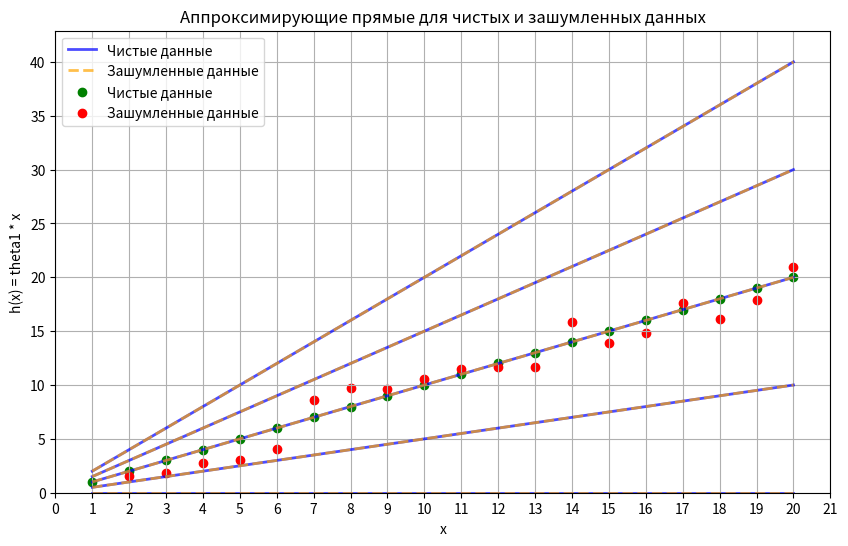
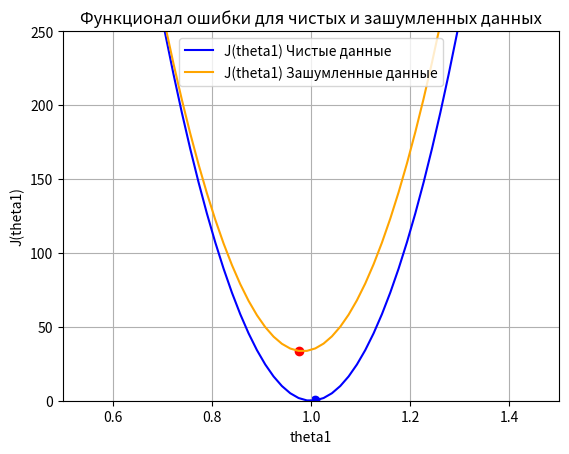

These figures' Python source, in order:
import numpy as np
import matplotlib.pyplot as plt


def plot_approximating_lines(x, y_clean, y_noisy, theta1_values, title, filename):
    plt.figure(figsize=(10, 6))

    for theta1 in theta1_values:
        h_x_clean = theta1 * x
        h_x_noisy = theta1 * x

        # Прямые для чистых данных (синяя сплошная линия)
        plt.plot(x, h_x_clean, color='blue', alpha=0.7, linewidth=2,
                 label=f'Чистые данные' if theta1 == theta1_values[0] else "")
        # Прямые для зашумленных данных (оранжевая пунктирная линия)
        plt.plot(x, h_x_noisy, color='orange', linestyle='--', alpha=0.7, linewidth=2, label=f'Зашумленные данные' if theta1 == theta1_values[0] else "")

    plt.scatter(x, y_clean, color='green', label='Чистые данные')
    plt.scatter(x, y_noisy, color='red', label='Зашумленные данные')

    plt.xlim(0, 21)
    plt.xticks(np.arange(0, 22, 1))
    plt.ylim(0, max(np.concatenate((y_clean, y_noisy))) * max(theta1_values) + 1)
    plt.title(title)
    plt.xlabel("x")
    plt.ylabel("h(x) = theta1 * x")
    plt.grid(True)
    plt.legend()
    plt.savefig(filename)


def plot_error_function(x, y_clean, y_noisy, theta1_values, title, filename):
    J_theta1_clean = [np.sum((theta1 * x - y_clean) ** 2) for theta1 in theta1_values]
    J_theta1_noisy = [np.sum((theta1 * x - y_noisy) ** 2) for theta1 in theta1_values]

    theta1_min_clean = theta1_values[np.argmin(J_theta1_clean)]
    theta1_min_noisy = theta1_values[np.argmin(J_theta1_noisy)]

    plt.figure()
    plt.plot(theta1_values, J_theta1_clean, label='J(theta1) Чистые данные', color='b')
    plt.plot(theta1_values, J_theta1_noisy, label='J(theta1) Зашумленные данные', color='orange')
    plt.scatter(theta1_min_clean, min(J_theta1_clean), color='blue')
    plt.scatter(theta1_min_noisy, min(J_theta1_noisy), color='red')
    plt.ylim([0, 250])
    plt.xlim([0.5, 1.5])
    plt.title(title)
    plt.xlabel('theta1')
    plt.ylabel('J(theta1)')
    plt.grid(True)
    plt.legend()
    plt.savefig(filename)

    return theta1_min_clean, theta1_min_noisy


x = np.arange(1, 21)
y_clean = x
y_noisy = x + np.random.uniform(-2, 2, x.shape)

theta1_values_line = np.linspace(0, 2, 5)
theta1_values_error = np.linspace(0, 2, 120)

# Для прямых
plot_approximating_lines(x, y_clean, y_noisy, theta1_values_line,
                         "Аппроксимирующие прямые для чистых и зашумленных данных", 'lines.png')

# Для ошибки
theta1_min_clean, theta1_min_noisy = plot_error_function(x, y_clean, y_noisy, theta1_values_error,
                                                         "Функционал ошибки для чистых и зашумленных данных",
                                                         'error.png')

print(f'Минимум theta1 (Чистые данные): {theta1_min_clean}')
print(f'Минимум theta1 (Зашумленные данные): {theta1_min_noisy}')
